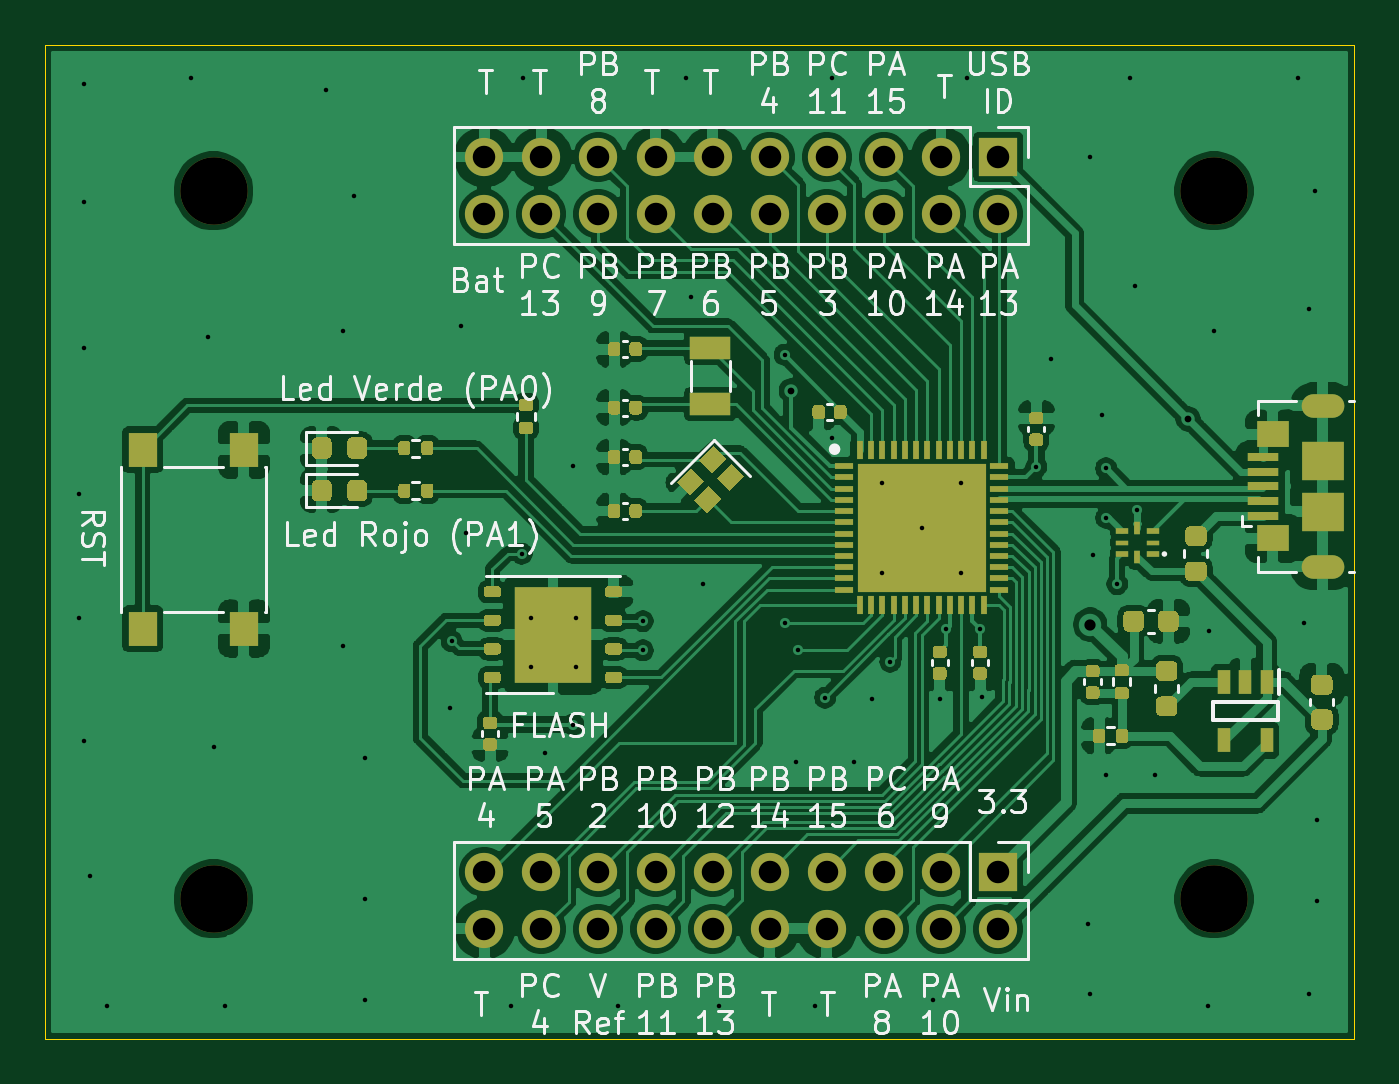
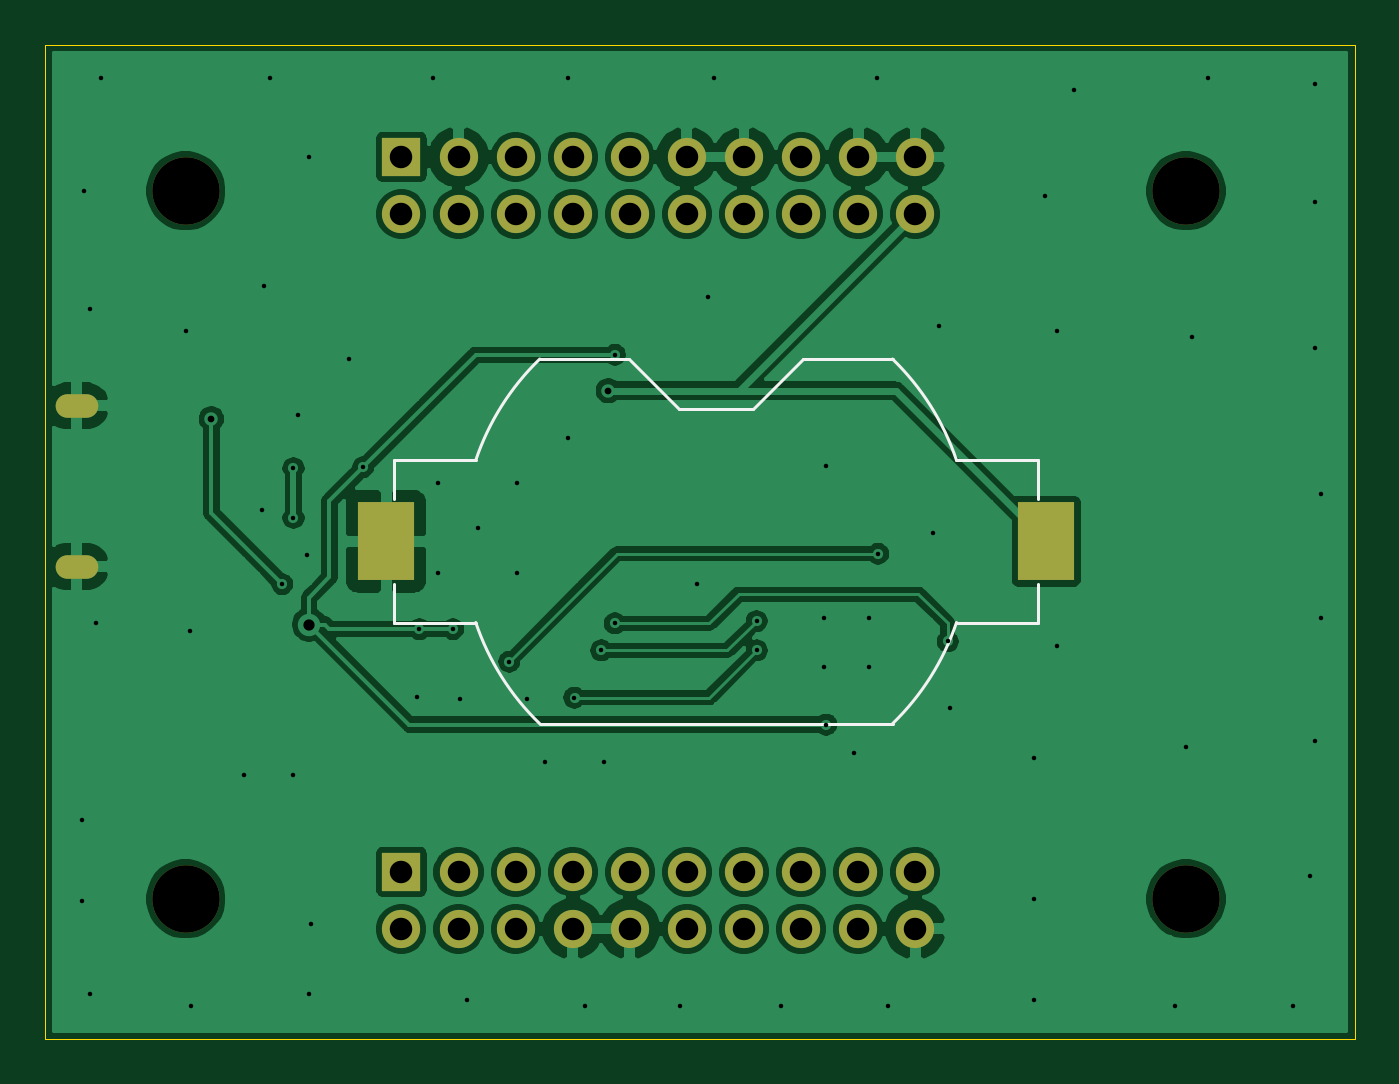
Circuit board: 11 layer files. Board 58.2 x 44.2 mm.
- bottom_copper: STM32G491-B_Cu.gbr (121072 bytes)
- bottom_mask: STM32G491-B_Mask.gbr (2025 bytes)
- paste: STM32G491-B_Paste.gbr (566 bytes)
- bottom_silk: STM32G491-B_SilkS.gbr (1536 bytes)
- outline: STM32G491-Edge_Cuts.gbr (744 bytes)
- top_copper: STM32G491-F_Cu.gbr (215300 bytes)
- top_mask: STM32G491-F_Mask.gbr (22435 bytes)
- paste: STM32G491-F_Paste.gbr (22292 bytes)
- top_silk: STM32G491-F_SilkS.gbr (49385 bytes)
- drill: STM32G491-NPTH.drl (338 bytes)
- drill: STM32G491-PTH.drl (2445 bytes)

=== bottom_copper: STM32G491-B_Cu.gbr (121072 bytes, source omitted) ===
=== bottom_mask: STM32G491-B_Mask.gbr ===
%TF.GenerationSoftware,KiCad,Pcbnew,(5.1.9)-1*%
%TF.CreationDate,2021-08-30T23:08:19-04:00*%
%TF.ProjectId,STM32G491,53544d33-3247-4343-9931-2e6b69636164,rev?*%
%TF.SameCoordinates,Original*%
%TF.FileFunction,Soldermask,Bot*%
%TF.FilePolarity,Negative*%
%FSLAX46Y46*%
G04 Gerber Fmt 4.6, Leading zero omitted, Abs format (unit mm)*
G04 Created by KiCad (PCBNEW (5.1.9)-1) date 2021-08-30 23:08:19*
%MOMM*%
%LPD*%
G01*
G04 APERTURE LIST*
%ADD10C,3.000000*%
%ADD11O,1.900000X1.050000*%
%ADD12R,1.700000X1.700000*%
%ADD13O,1.700000X1.700000*%
%ADD14R,2.540000X3.510000*%
G04 APERTURE END LIST*
D10*
%TO.C,REF\u002A\u002A*%
X165100000Y-64250000D03*
%TD*%
%TO.C,REF\u002A\u002A*%
X165100000Y-95750000D03*
%TD*%
%TO.C,REF\u002A\u002A*%
X209600000Y-95750000D03*
%TD*%
%TO.C,REF\u002A\u002A*%
X209600000Y-64250000D03*
%TD*%
D11*
%TO.C,USB_IN1*%
X214450000Y-73825000D03*
X214450000Y-80975000D03*
%TD*%
D12*
%TO.C,J2*%
X200000000Y-94550000D03*
D13*
X200000000Y-97090000D03*
X197460000Y-94550000D03*
X197460000Y-97090000D03*
X194920000Y-94550000D03*
X194920000Y-97090000D03*
X192380000Y-94550000D03*
X192380000Y-97090000D03*
X189840000Y-94550000D03*
X189840000Y-97090000D03*
X187300000Y-94550000D03*
X187300000Y-97090000D03*
X184760000Y-94550000D03*
X184760000Y-97090000D03*
X182220000Y-94550000D03*
X182220000Y-97090000D03*
X179680000Y-94550000D03*
X179680000Y-97090000D03*
X177140000Y-94550000D03*
X177140000Y-97090000D03*
%TD*%
%TO.C,J1*%
X177140000Y-65290000D03*
X177140000Y-62750000D03*
X179680000Y-65290000D03*
X179680000Y-62750000D03*
X182220000Y-65290000D03*
X182220000Y-62750000D03*
X184760000Y-65290000D03*
X184760000Y-62750000D03*
X187300000Y-65290000D03*
X187300000Y-62750000D03*
X189840000Y-65290000D03*
X189840000Y-62750000D03*
X192380000Y-65290000D03*
X192380000Y-62750000D03*
X194920000Y-65290000D03*
X194920000Y-62750000D03*
X197460000Y-65290000D03*
X197460000Y-62750000D03*
X200000000Y-65290000D03*
D12*
X200000000Y-62750000D03*
%TD*%
D14*
%TO.C,Battery1*%
X200680000Y-79850000D03*
X171320000Y-79850000D03*
%TD*%
M02*

=== paste: STM32G491-B_Paste.gbr ===
%TF.GenerationSoftware,KiCad,Pcbnew,(5.1.9)-1*%
%TF.CreationDate,2021-08-30T23:08:19-04:00*%
%TF.ProjectId,STM32G491,53544d33-3247-4343-9931-2e6b69636164,rev?*%
%TF.SameCoordinates,Original*%
%TF.FileFunction,Paste,Bot*%
%TF.FilePolarity,Positive*%
%FSLAX46Y46*%
G04 Gerber Fmt 4.6, Leading zero omitted, Abs format (unit mm)*
G04 Created by KiCad (PCBNEW (5.1.9)-1) date 2021-08-30 23:08:19*
%MOMM*%
%LPD*%
G01*
G04 APERTURE LIST*
%ADD10R,2.540000X3.510000*%
G04 APERTURE END LIST*
D10*
%TO.C,Battery1*%
X200680000Y-79850000D03*
X171320000Y-79850000D03*
%TD*%
M02*

=== bottom_silk: STM32G491-B_SilkS.gbr ===
%TF.GenerationSoftware,KiCad,Pcbnew,(5.1.9)-1*%
%TF.CreationDate,2021-08-30T23:08:19-04:00*%
%TF.ProjectId,STM32G491,53544d33-3247-4343-9931-2e6b69636164,rev?*%
%TF.SameCoordinates,Original*%
%TF.FileFunction,Legend,Bot*%
%TF.FilePolarity,Positive*%
%FSLAX46Y46*%
G04 Gerber Fmt 4.6, Leading zero omitted, Abs format (unit mm)*
G04 Created by KiCad (PCBNEW (5.1.9)-1) date 2021-08-30 23:08:19*
%MOMM*%
%LPD*%
G01*
G04 APERTURE LIST*
%ADD10C,0.120000*%
G04 APERTURE END LIST*
D10*
%TO.C,Battery1*%
X178154630Y-87961789D02*
G75*
G02*
X175308000Y-83460000I7845370J8111789D01*
G01*
X193845370Y-71738211D02*
G75*
G02*
X196692000Y-76240000I-7845370J-8111789D01*
G01*
X193845370Y-87961789D02*
G75*
G03*
X196692000Y-83460000I-7845370J8111789D01*
G01*
X178154630Y-71738211D02*
G75*
G03*
X175308000Y-76240000I7845370J-8111789D01*
G01*
X171690000Y-77950000D02*
X171690000Y-76240000D01*
X175308000Y-76240000D02*
X171690000Y-76240000D01*
X182140000Y-71740000D02*
X178152700Y-71740000D01*
X184340000Y-73940000D02*
X182140000Y-71740000D01*
X187660000Y-73940000D02*
X184340000Y-73940000D01*
X187660000Y-73940000D02*
X189860000Y-71740000D01*
X193847300Y-71740000D02*
X189860000Y-71740000D01*
X200310000Y-77950000D02*
X200310000Y-76240000D01*
X200310000Y-76240000D02*
X196692000Y-76240000D01*
X196692000Y-83460000D02*
X200310000Y-83460000D01*
X200310000Y-81750000D02*
X200310000Y-83460000D01*
X178152700Y-87960000D02*
X193847300Y-87960000D01*
X171690000Y-81750000D02*
X171690000Y-83460000D01*
X171690000Y-83460000D02*
X175308000Y-83460000D01*
%TD*%
M02*

=== outline: STM32G491-Edge_Cuts.gbr ===
%TF.GenerationSoftware,KiCad,Pcbnew,(5.1.9)-1*%
%TF.CreationDate,2021-08-30T23:08:19-04:00*%
%TF.ProjectId,STM32G491,53544d33-3247-4343-9931-2e6b69636164,rev?*%
%TF.SameCoordinates,Original*%
%TF.FileFunction,Profile,NP*%
%FSLAX46Y46*%
G04 Gerber Fmt 4.6, Leading zero omitted, Abs format (unit mm)*
G04 Created by KiCad (PCBNEW (5.1.9)-1) date 2021-08-30 23:08:19*
%MOMM*%
%LPD*%
G01*
G04 APERTURE LIST*
%TA.AperFunction,Profile*%
%ADD10C,0.050000*%
%TD*%
G04 APERTURE END LIST*
D10*
X215850000Y-102000000D02*
X215850000Y-74500000D01*
X157600000Y-102000000D02*
X215850000Y-102000000D01*
X157600000Y-57750000D02*
X157600000Y-102000000D01*
X215850000Y-57750000D02*
X157600000Y-57750000D01*
X215850000Y-74500000D02*
X215850000Y-57750000D01*
M02*

=== top_copper: STM32G491-F_Cu.gbr (215300 bytes, source omitted) ===
=== top_mask: STM32G491-F_Mask.gbr (22435 bytes, source omitted) ===
=== paste: STM32G491-F_Paste.gbr (22292 bytes, source omitted) ===
=== top_silk: STM32G491-F_SilkS.gbr (49385 bytes, source omitted) ===
=== drill: STM32G491-NPTH.drl ===
M48
; DRILL file {KiCad (5.1.9)-1} date 08/30/21 23:08:20
; FORMAT={-:-/ absolute / inch / decimal}
; #@! TF.CreationDate,2021-08-30T23:08:20-04:00
; #@! TF.GenerationSoftware,Kicad,Pcbnew,(5.1.9)-1
; #@! TF.FileFunction,NonPlated,1,2,NPTH
FMAT,2
INCH
T1C0.1181
%
G90
G05
T1
X6.5Y-2.5295
X6.5Y-3.7697
X8.252Y-2.5295
X8.252Y-3.7697
T0
M30

=== drill: STM32G491-PTH.drl ===
M48
; DRILL file {KiCad (5.1.9)-1} date 08/30/21 23:08:20
; FORMAT={-:-/ absolute / inch / decimal}
; #@! TF.CreationDate,2021-08-30T23:08:20-04:00
; #@! TF.GenerationSoftware,Kicad,Pcbnew,(5.1.9)-1
; #@! TF.FileFunction,Plated,1,2,PTH
FMAT,2
INCH
T1C0.0079
T2C0.0118
T3C0.0177
T4C0.0197
T5C0.0394
%
G90
G05
T1
X6.2638Y-3.061
X6.2638Y-3.2776
X6.2736Y-2.3425
X6.2736Y-2.5492
X6.2736Y-2.8051
X6.2736Y-3.4941
X6.2835Y-3.7303
X6.313Y-3.9567
X6.4606Y-2.3327
X6.4902Y-2.7854
X6.5Y-3.5039
X6.5197Y-3.9567
X6.6969Y-2.3524
X6.7264Y-2.7756
X6.7264Y-3.3268
X6.7461Y-2.5394
X6.7657Y-3.5236
X6.7657Y-3.7697
X6.7657Y-3.9469
X6.9134Y-3.435
X6.9173Y-3.3189
X6.9331Y-2.7657
X6.9429Y-3.1299
X7.0217Y-3.9567
X7.0394Y-3.1654
X7.0413Y-2.3327
X7.0551Y-3.2776
X7.0551Y-3.3642
X7.0807Y-3.5138
X7.1299Y-3.0118
X7.1299Y-3.4646
X7.1339Y-3.2776
X7.1339Y-3.3642
X7.2087Y-3.9567
X7.252Y-3.2835
X7.252Y-3.3346
X7.3268Y-2.3327
X7.3366Y-2.7165
X7.3563Y-3.2185
X7.3858Y-3.9567
X7.5Y-2.8169
X7.5Y-3.2874
X7.5197Y-3.5295
X7.5236Y-3.3346
X7.5531Y-3.9567
X7.5709Y-3.4173
X7.5827Y-2.3327
X7.5827Y-2.9626
X7.622Y-3.5295
X7.6535Y-3.4193
X7.6713Y-3.0413
X7.6713Y-3.1988
X7.685Y-3.3543
X7.7402Y-3.1201
X7.7598Y-3.9469
X7.7717Y-3.4193
X7.7835Y-3.2972
X7.8091Y-3.0413
X7.8091Y-3.1988
X7.8189Y-2.3327
X7.8425Y-3.2972
X7.8465Y-3.4154
X7.9409Y-3.0138
X7.9665Y-2.8248
X8.0315Y-3.813
X8.0354Y-2.4705
X8.0354Y-3.937
X8.0394Y-3.1673
X8.0551Y-2.9232
X8.063Y-3.0157
X8.063Y-3.1024
X8.063Y-3.5531
X8.0827Y-3.2185
X8.1043Y-2.3327
X8.1142Y-2.6969
X8.1181Y-3.0886
X8.1496Y-3.5531
X8.2421Y-3.9567
X8.2441Y-3.3012
X8.252Y-2.7756
X8.3996Y-2.3327
X8.4094Y-3.2874
X8.4193Y-2.7362
X8.4193Y-3.937
X8.4291Y-2.5295
X8.4331Y-3.6319
X8.4331Y-3.7736
T2
X7.5118Y-2.8799
X8.2067Y-2.9291
T4
X8.0354Y-3.2894
T5
X6.974Y-2.4705
X6.974Y-2.5705
X6.974Y-3.7224
X6.974Y-3.8224
X7.074Y-2.4705
X7.074Y-2.5705
X7.074Y-3.7224
X7.074Y-3.8224
X7.174Y-2.4705
X7.174Y-2.5705
X7.174Y-3.7224
X7.174Y-3.8224
X7.274Y-2.4705
X7.274Y-2.5705
X7.274Y-3.7224
X7.274Y-3.8224
X7.374Y-2.4705
X7.374Y-2.5705
X7.374Y-3.7224
X7.374Y-3.8224
X7.474Y-2.4705
X7.474Y-2.5705
X7.474Y-3.7224
X7.474Y-3.8224
X7.574Y-2.4705
X7.574Y-2.5705
X7.574Y-3.7224
X7.574Y-3.8224
X7.674Y-2.4705
X7.674Y-2.5705
X7.674Y-3.7224
X7.674Y-3.8224
X7.774Y-2.4705
X7.774Y-2.5705
X7.774Y-3.7224
X7.774Y-3.8224
X7.874Y-2.4705
X7.874Y-2.5705
X7.874Y-3.7224
X7.874Y-3.8224
T3
G00X8.4272Y-2.9065
M15
G01X8.4587Y-2.9065
M16
G05
G00X8.4587Y-3.188
M15
G01X8.4272Y-3.188
M16
G05
T0
M30

